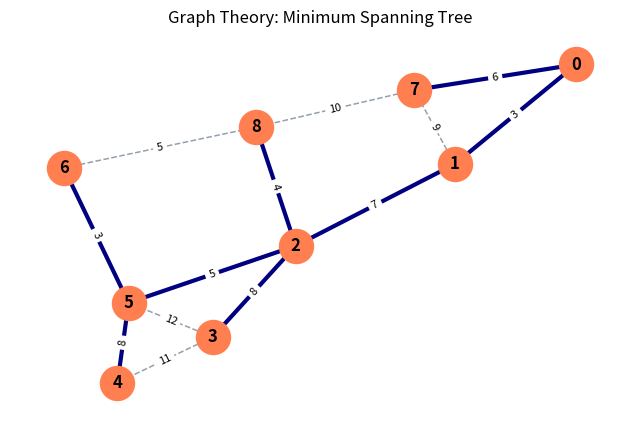

Python code for this plot: (Note: this script raises an exception after producing the figure.)
import matplotlib.pyplot as plt
import networkx as nx

# Create a graph
G = nx.Graph()

# Add nodes
G.add_nodes_from([0, 1, 2, 3, 4, 5, 6, 7, 8])

# Add edges with weights
G.add_edge(0, 7, weight=6)
G.add_edge(0, 1, weight=3)
G.add_edge(1, 2, weight=7)
G.add_edge(1, 7, weight=9)
G.add_edge(2, 3, weight=8)
G.add_edge(2, 5, weight=5)
G.add_edge(3, 4, weight=11)
G.add_edge(3, 5, weight=12)
G.add_edge(4, 5, weight=8)
G.add_edge(5, 6, weight=3)
G.add_edge(6, 8, weight=5)
G.add_edge(8, 2, weight=4)
G.add_edge(7, 8, weight=10)

# Define node positions (based on the image)
pos = {
    0: (5.7, 3.9),
    1: (4.5, 2.85),
    2: (2.93, 1.99),
    3: (2.11, 1.03),
    4: (1.17, 0.55),
    5: (1.28, 1.39),
    6: (0.64, 2.81),
    7: (4.10, 3.63),
    8: (2.54, 3.24)
}

# Draw the graph
plt.figure(figsize=(8, 5))

mst_edges = [(0, 7), (0, 1), (1, 2), (2, 3), (2, 5), (4, 5), (5, 6), (8, 2)]
ordinary_edges = [edge for edge in G.edges() if edge not in mst_edges and (edge[1], edge[0]) not in mst_edges]

nx.draw_networkx_edges(
    G,
    pos,
    edgelist=ordinary_edges,
    edge_color="slategray",
    style="dashed",
    width=1.1,
    alpha=0.75
)
nx.draw_networkx_edges(
    G,
    pos,
    edgelist=mst_edges,
    edge_color="navy",
    width=3.0
)
nx.draw_networkx_nodes(G, pos, node_size=600, node_color="coral")
nx.draw_networkx_labels(G, pos, font_size=12, font_weight="bold")

# Draw edge labels
edge_labels = nx.get_edge_attributes(G, 'weight')
nx.draw_networkx_edge_labels(G, pos, edge_labels=edge_labels, font_size=8, font_color="black")

# Remove axes
plt.axis("off")

# Set title
plt.title("Graph Theory: Minimum Spanning Tree")

# Show the plot
plt.savefig(r"eval_workspace_gpt5/Gemma3-27B-Instruct/python/05869359db314898a9c1967c46236354.png", bbox_inches="tight")
